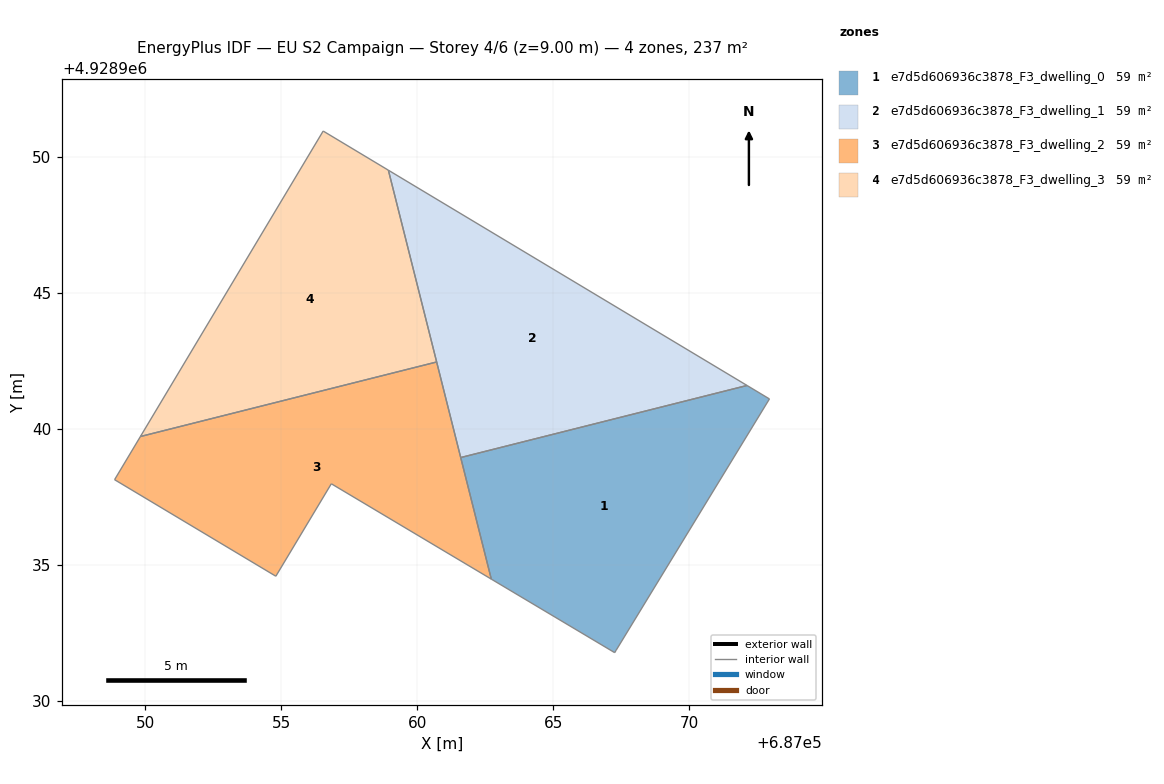
=== STOREY PLAN SPEC (per zone: floor XY polygon, exterior-wall plan segments, windows/doors) ===
zone 1: e7d5d606936c3878_F3_dwelling_0  (59.1 m²)
  floor: (687072.96, 4928941.10) (687067.32, 4928931.86) (687067.27, 4928931.77) (687062.73, 4928934.47) (687061.60, 4928938.94) (687072.13, 4928941.59)
  interior walls: 6
zone 2: e7d5d606936c3878_F3_dwelling_1  (59.1 m²)
  floor: (687072.13, 4928941.59) (687061.60, 4928938.94) (687058.94, 4928949.51)
  interior walls: 3
zone 3: e7d5d606936c3878_F3_dwelling_2  (59.1 m²)
  floor: (687060.72, 4928942.46) (687062.73, 4928934.47) (687056.85, 4928937.98) (687054.81, 4928934.58) (687048.88, 4928938.13) (687049.83, 4928939.72)
  interior walls: 6
zone 4: e7d5d606936c3878_F3_dwelling_3  (59.1 m²)
  floor: (687058.94, 4928949.51) (687060.72, 4928942.46) (687049.83, 4928939.72) (687056.55, 4928950.95)
  interior walls: 4

=== DERIVED (storey summary) ===
Building: EU S2 Campaign
Storey: 4 of 6  (floor level z = 9.00 m)
Storey gross floor area: 236.6 m²
Zones on this storey: 4
  - e7d5d606936c3878_F3_dwelling_0: floor 59.1 m²
  - e7d5d606936c3878_F3_dwelling_1: floor 59.1 m²
  - e7d5d606936c3878_F3_dwelling_2: floor 59.1 m²
  - e7d5d606936c3878_F3_dwelling_3: floor 59.1 m²
Zone adjacency (shared interzone walls):
  - e7d5d606936c3878_F3_dwelling_0 ↔ e7d5d606936c3878_F3_dwelling_1
  - e7d5d606936c3878_F3_dwelling_2 ↔ e7d5d606936c3878_F3_dwelling_3